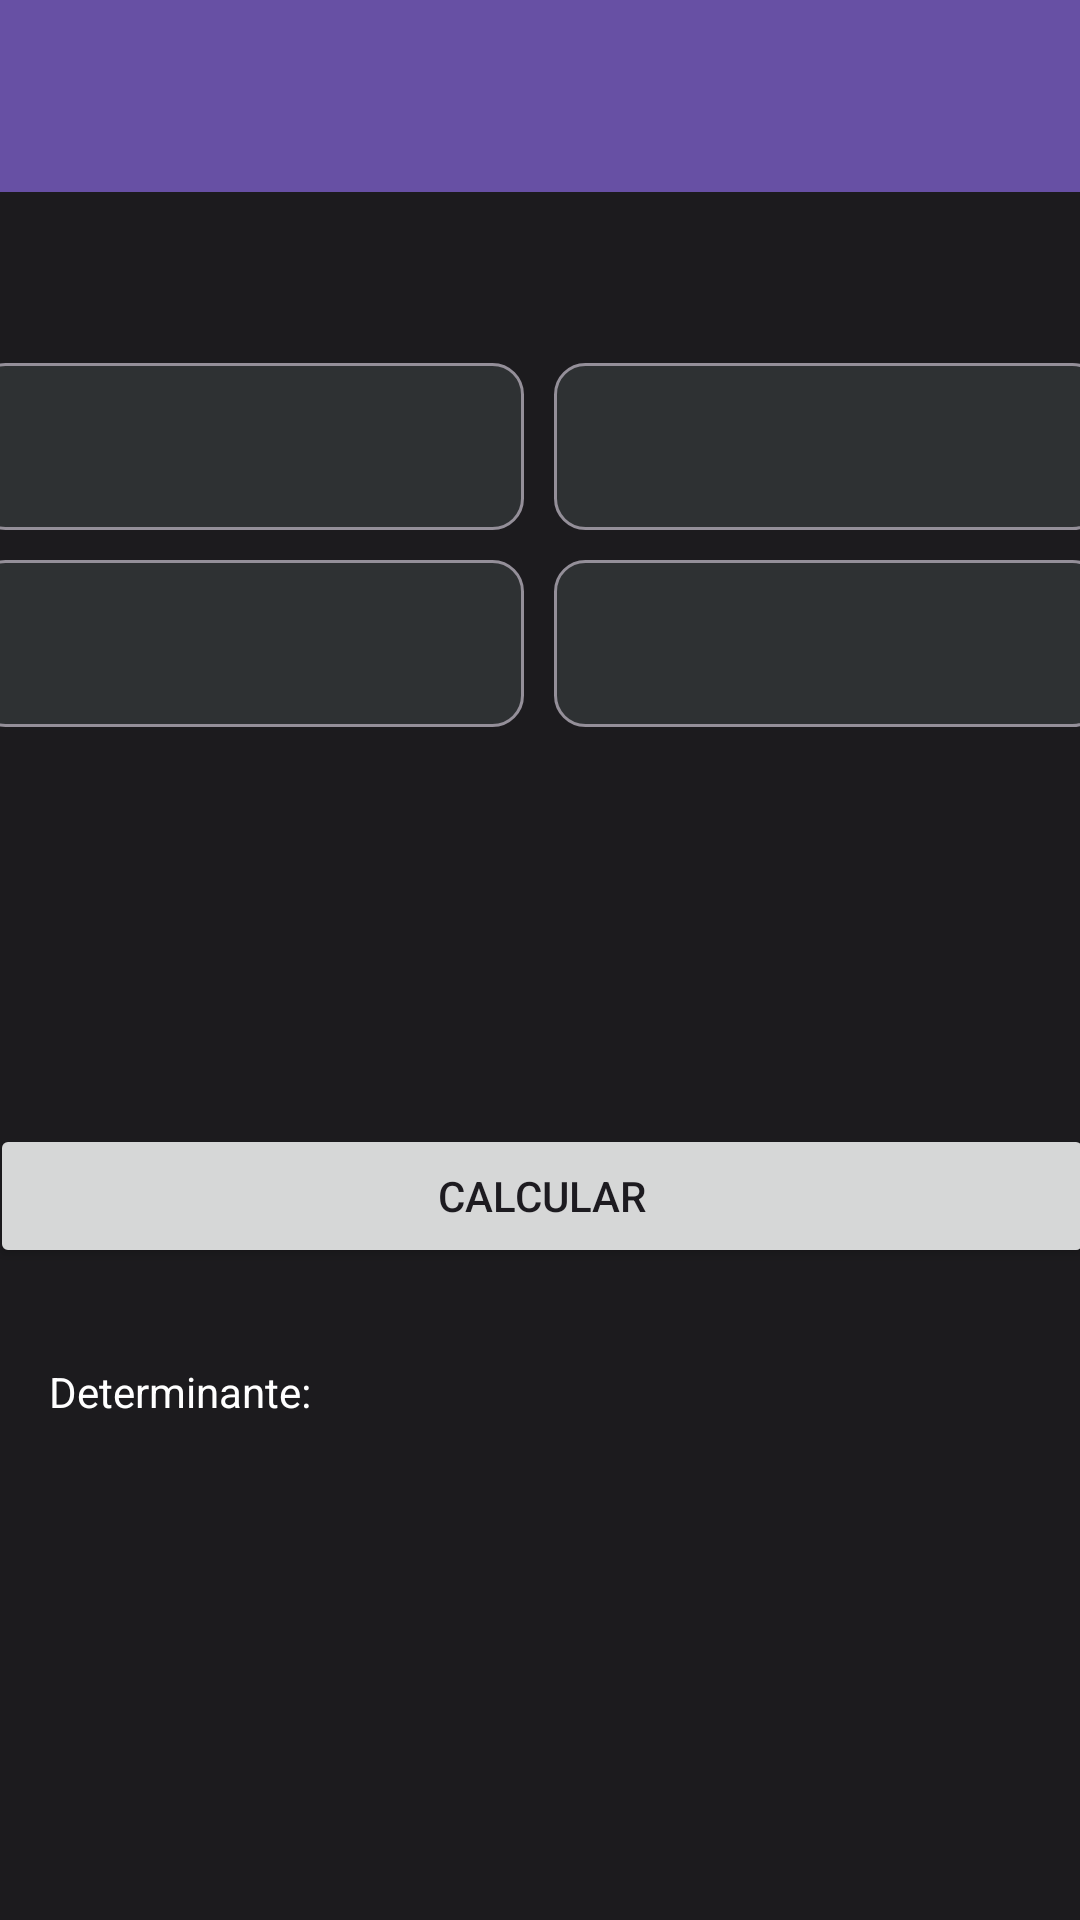

Here is an Android app screen rendered from its layout file. Give the layout XML and the strings, colors and styles it references.
<!-- AndroidManifest.xml: application theme Theme.Calculadora -->
<!-- res/layout/calculadora_det_2x2.xml -->
<?xml version="1.0" encoding="utf-8"?>
<androidx.drawerlayout.widget.DrawerLayout xmlns:android="http://schemas.android.com/apk/res/android"
    xmlns:app="http://schemas.android.com/apk/res-auto"
    xmlns:tools="http://schemas.android.com/tools"
    android:id="@+id/drawerLayoutDeterminantes2x2"
    android:layout_width="match_parent"
    android:layout_height="match_parent">


    <LinearLayout
        android:layout_width="match_parent"
        android:layout_height="match_parent"
        android:orientation="vertical">
        

        <include
            layout="@layout/toolbar"
            android:layout_width="match_parent"
            android:layout_height="wrap_content" />

        
        <FrameLayout
            android:id="@+id/flContent"
            android:layout_width="match_parent"
            android:layout_height="match_parent"
            app:layout_behavior="@string/appbar_scrolling_view_behavior">

            <androidx.constraintlayout.widget.ConstraintLayout
                android:layout_width="match_parent"
                android:layout_height="match_parent"
                android:background="@color/md_theme_dark_background"
                tools:context=".Determinantes2X2">

                <TextView
                    android:id="@+id/tv_resulX"
                    android:layout_width="219dp"
                    android:layout_height="98dp"
                    android:gravity="center"
                    android:textAlignment="center"
                    android:textAppearance="@style/TextAppearance.AppCompat.Display1"
                    android:textColor="#FFFFFF"
                    android:textStyle="bold"
                    app:layout_constraintBottom_toBottomOf="parent"
                    app:layout_constraintEnd_toEndOf="parent"
                    app:layout_constraintStart_toStartOf="parent"
                    app:layout_constraintTop_toBottomOf="@+id/textView"
                    app:layout_constraintVertical_bias="0.411" />

                <TableLayout
                    android:id="@+id/tableLayout"
                    android:layout_width="387dp"
                    android:layout_height="192dp"
                    android:layout_marginTop="52dp"
                    android:layout_marginEnd="1dp"
                    android:stretchColumns="*"

                    android:weightSum="2"
                    app:layout_constraintEnd_toEndOf="parent"
                    app:layout_constraintHorizontal_bias="0.508"
                    app:layout_constraintStart_toStartOf="parent"
                    app:layout_constraintTop_toTopOf="parent">

                    <TableRow
                        android:layout_width="match_parent"
                        android:layout_height="92dp">

                        <EditText
                            android:id="@+id/edtA1"
                            style="@style/Widget.Material3.AutoCompleteTextView.FilledBox"
                            android:layout_width="wrap_content"
                            android:layout_height="wrap_content"
                            android:layout_margin="5dp"
                            android:background="@drawable/entrada_custom"
                            android:ems="0"
                            android:inputType="numberSigned|number"
                            android:singleLine="false"
                            android:textColor="#F07C18" />

                        <EditText
                            android:id="@+id/edtY1"
                            style="@style/Widget.Material3.AutoCompleteTextView.FilledBox"
                            android:layout_width="wrap_content"
                            android:layout_height="wrap_content"
                            android:layout_margin="5dp"
                            android:background="@drawable/entrada_custom"
                            android:ems="0"
                            android:inputType="numberSigned|number"
                            android:singleLine="false"
                            android:textColor="#F07C18" />

                    </TableRow>

                    <TableRow
                        android:layout_width="match_parent"
                        android:layout_height="wrap_content">

                        <EditText
                            android:id="@+id/etA3"
                            style="@style/Widget.Material3.AutoCompleteTextView.FilledBox"
                            android:layout_width="wrap_content"
                            android:layout_height="wrap_content"
                            android:layout_margin="5dp"
                            android:background="@drawable/entrada_custom"
                            android:ems="0"
                            android:inputType="numberSigned|number"
                            android:singleLine="false"
                            android:textColor="#F07C18" />

                        <EditText
                            android:id="@+id/etY3"
                            style="@style/Widget.Material3.AutoCompleteTextView.FilledBox"
                            android:layout_width="wrap_content"
                            android:layout_height="wrap_content"
                            android:layout_margin="5dp"
                            android:ems="0"
                            android:inputType="numberSigned|number"
                            android:singleLine="false"
                            android:textColor="#F07C18"
                            android:background="@drawable/entrada_custom" />

                    </TableRow>

                    <TableRow
                        android:layout_width="match_parent"
                        android:layout_height="70dp" />
                </TableLayout>

                <Button
                    android:id="@+id/btnMenu2x2"
                    android:layout_width="368dp"
                    android:layout_height="48dp"
                    android:text="CALCULAR"
                    app:cornerRadius="15px"
                    app:layout_constraintBottom_toBottomOf="parent"
                    app:layout_constraintEnd_toEndOf="parent"
                    app:layout_constraintHorizontal_bias="0.497"
                    app:layout_constraintStart_toStartOf="parent"
                    app:layout_constraintTop_toBottomOf="@+id/tableLayout"
                    app:layout_constraintVertical_bias="0.235" />

                <TextView
                    android:id="@+id/textView"
                    android:layout_width="211dp"
                    android:layout_height="24dp"
                    android:text="Determinante: "
                    android:textAlignment="textStart"
                    android:textColor="#FFFFFF"
                    app:layout_constraintBottom_toBottomOf="parent"
                    app:layout_constraintEnd_toEndOf="parent"
                    app:layout_constraintHorizontal_bias="0.11"
                    app:layout_constraintStart_toStartOf="parent"
                    app:layout_constraintTop_toBottomOf="@+id/btnMenu2x2"
                    app:layout_constraintVertical_bias="0.164" />
            </androidx.constraintlayout.widget.ConstraintLayout>
        </FrameLayout>

    </LinearLayout>

    <com.google.android.material.navigation.NavigationView
        android:id="@+id/navVistaC"
        android:layout_width="wrap_content"
        android:layout_height="match_parent"
        android:layout_gravity="start"
        android:fitsSystemWindows="true"
        app:headerLayout="@layout/nav_header"
        app:menu="@menu/menu_drawer_nav" />
</androidx.drawerlayout.widget.DrawerLayout>
<!-- res/layout/toolbar.xml (included above) -->
<?xml version="1.0" encoding="utf-8"?>
<LinearLayout android:id="@+id/home_content"
    android:layout_width="match_parent"
    android:layout_height="match_parent"
    android:orientation="vertical"
    xmlns:android="http://schemas.android.com/apk/res/android"
    xmlns:app="http://schemas.android.com/apk/res-auto">

    <com.google.android.material.appbar.MaterialToolbar
        android:id="@+id/toolbar"
        android:layout_width="match_parent"
        android:layout_height="wrap_content"
        android:fitsSystemWindows="true"
        android:minHeight="?attr/actionBarSize"
        app:theme="@style/ThemeOverlay.AppCompat.Dark.ActionBar"
        android:background="?attr/colorPrimarySurface"></com.google.android.material.appbar.MaterialToolbar>
</LinearLayout>
<!-- res/layout/nav_header.xml (included above) -->
<?xml version="1.0" encoding="utf-8"?>
<LinearLayout xmlns:android="http://schemas.android.com/apk/res/android"

    android:layout_width="match_parent"
    android:layout_height="192dp"
    android:background="?attr/colorPrimaryDark"
    android:padding="16dp"
    android:theme="@style/ThemeOverlay.AppCompat.Dark"
    android:orientation="vertical"
    android:gravity="bottom">

    <TextView
        android:layout_width="match_parent"
        android:layout_height="wrap_content"
        android:text="Calculadora"
        android:textColor="@android:color/white"
        android:textAppearance="@style/TextAppearance.AppCompat.Body1" />
</LinearLayout>
<!-- resources referenced by this layout -->
<resources>
  <color name="md_theme_dark_background">#1C1B1E</color>
  <!-- drawable entrada_custom (drawable) -->
  <?xml version="1.0" encoding="utf-8"?>
  <selector xmlns:android="http://schemas.android.com/apk/res/android">
  
  
      <item android:state_enabled="true" android:state_focused="true">
          <shape android:shape="rectangle">
              <solid android:color="@color/cardview_light_background" />
              <corners android:radius="10dp" />
              <stroke android:color="@color/design_default_color_primary_dark" android:width="1dp" />
          </shape>
      </item>
  
      <item android:state_enabled="true">
          <shape android:shape="rectangle">
              <solid android:color="#FF2E3133" />
              <corners android:radius="10dp" />
              <stroke android:color="@color/md_theme_dark_outline" android:width="1dp" />
          </shape>
      </item>
  </selector>
  <color name="md_theme_dark_outline">#948F99</color>
  <color name="md_theme_light_primary">#6750A4</color>
  <color name="md_theme_light_onPrimary">#FFFFFF</color>
  <color name="md_theme_light_primaryContainer">#EADDFF</color>
  <color name="md_theme_light_onPrimaryContainer">#22005D</color>
  <color name="md_theme_light_secondary">#625B71</color>
  <color name="md_theme_light_onSecondary">#FFFFFF</color>
  <color name="md_theme_light_secondaryContainer">#E8DEF8</color>
  <color name="md_theme_light_onSecondaryContainer">#1E192B</color>
  <color name="md_theme_light_tertiary">#7D5260</color>
  <color name="md_theme_light_onTertiary">#FFFFFF</color>
  <color name="md_theme_light_tertiaryContainer">#FFD8E4</color>
  <color name="md_theme_light_onTertiaryContainer">#31101D</color>
  <color name="md_theme_light_error">#BA1B1B</color>
  <color name="md_theme_light_errorContainer">#FFDAD4</color>
  <color name="md_theme_light_onError">#FFFFFF</color>
  <color name="md_theme_light_onErrorContainer">#410001</color>
  <color name="md_theme_light_background">#FFFBFE</color>
  <color name="md_theme_light_onBackground">#1C1B1E</color>
  <color name="md_theme_light_surface">#FFFBFE</color>
  <color name="md_theme_light_onSurface">#1C1B1E</color>
  <color name="md_theme_light_surfaceVariant">#E7E0EC</color>
  <color name="md_theme_light_onSurfaceVariant">#49454F</color>
  <color name="md_theme_light_outline">#79757F</color>
  <color name="md_theme_light_inverseOnSurface">#F4EFF4</color>
  <color name="md_theme_light_inverseSurface">#313033</color>
  <color name="md_theme_light_primaryInverse">#D0BCFF</color>
</resources>
